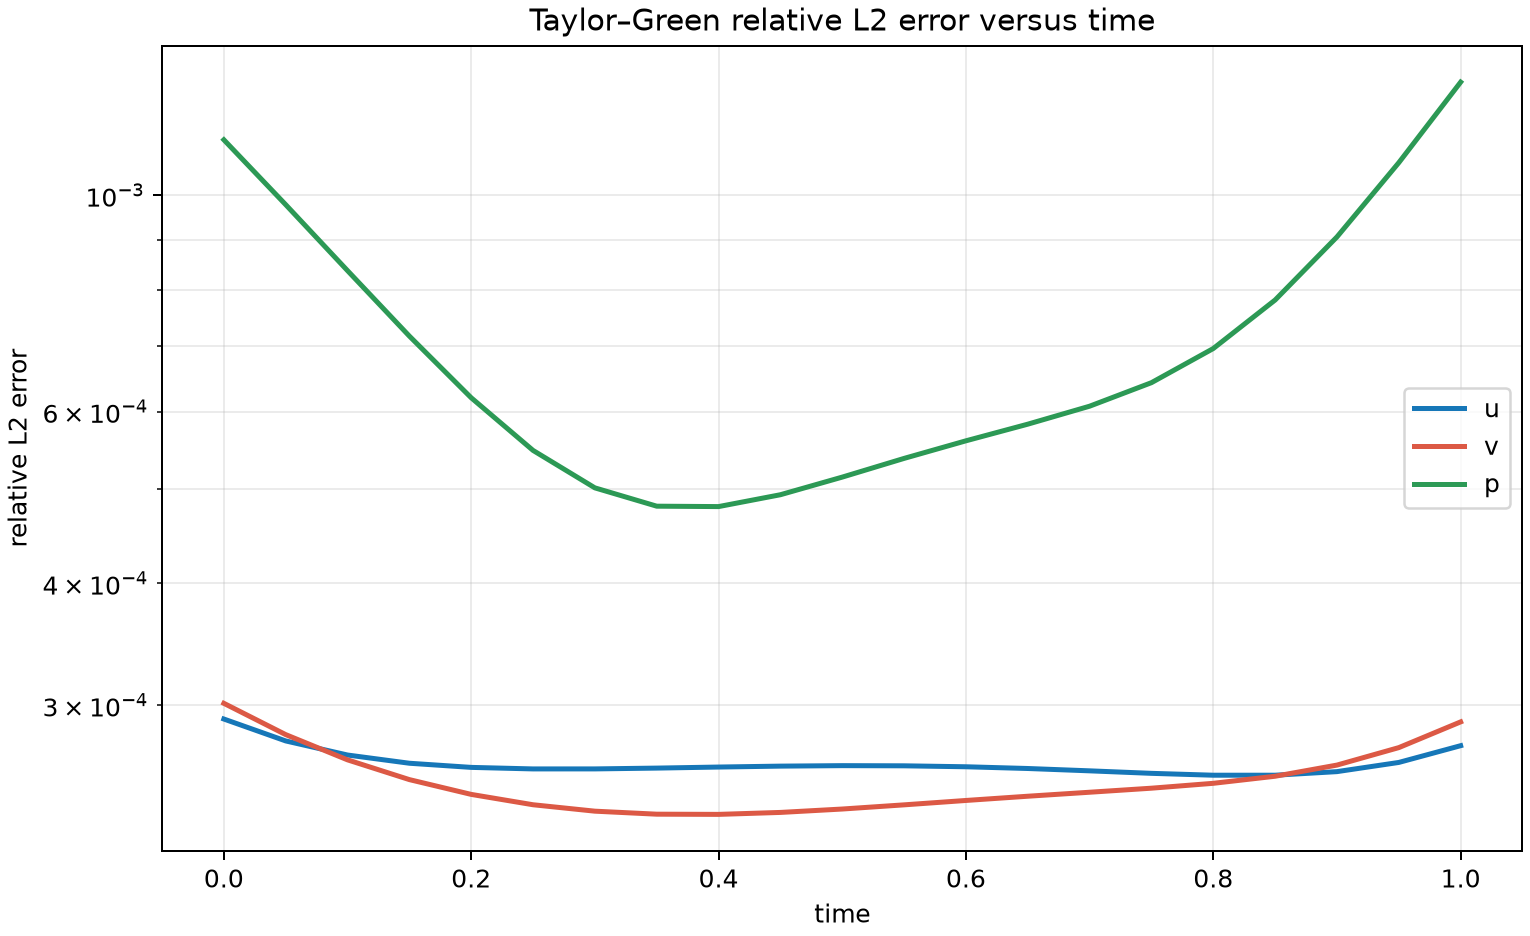

Data behind this chart, as committed beside it:
time, u_relative_l2, v_relative_l2, p_relative_l2
0.0, 0.0002905, 0.0003015, 0.00114
0.05, 0.0002759, 0.00028, 0.0009781
0.1, 0.0002668, 0.0002638, 0.0008371
0.15, 0.0002617, 0.0002518, 0.0007172
0.2, 0.0002591, 0.0002431, 0.0006201
0.25, 0.0002582, 0.0002373, 0.0005476
0.3, 0.0002582, 0.0002337, 0.0005013
0.35, 0.0002587, 0.000232, 0.0004801
0.4, 0.0002594, 0.0002319, 0.0004796
0.45, 0.0002599, 0.000233, 0.0004932
0.5, 0.0002602, 0.0002349, 0.0005142
0.55, 0.0002601, 0.0002372, 0.0005374
0.6, 0.0002595, 0.0002397, 0.0005602
0.65, 0.0002585, 0.0002421, 0.0005826
0.7, 0.000257, 0.0002444, 0.0006079
0.75, 0.0002555, 0.0002467, 0.0006426
0.8, 0.0002544, 0.0002496, 0.0006965
0.85, 0.0002544, 0.0002538, 0.0007811
0.9, 0.0002566, 0.0002606, 0.0009065
0.95, 0.0002622, 0.0002715, 0.00108
1.0, 0.0002728, 0.0002885, 0.001306
